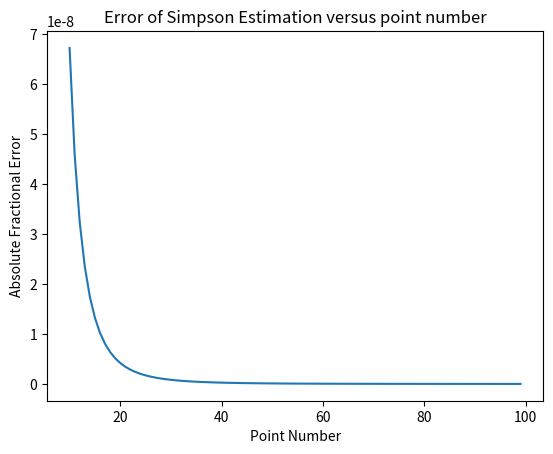

This chart was generated by the following Python code:



import numpy
import math
import matplotlib.pyplot as plt
from scipy.integrate import quad

#test

def main():
    #Formula
    def ZtoDFormula(H0,Omega_m,Omega_lambda,Omega_k,x):
        return (3*10**5)/H0*(Omega_m*(1+x)**3+Omega_k*(1+x)**2+Omega_lambda)**(-0.5)   


    #Class and Methods
    class Cosmology:
        def __init__(self,H0,Omega_m,Omega_lambda):
            self.H0 = H0
            self.Omega_m = Omega_m
            self.Omega_lambda = Omega_lambda
            self.Omega_k = 1-Omega_m-Omega_lambda
            self.Omega_m_h_square = Omega_m*(H0/100)**2
            self.ifFlat = "true" if self.Omega_k==0 else "false"
            self.modelDescribe = f"Cosmology with H0={H0}, Omega_m={Omega_m}, Omega_lambda={Omega_lambda}, Omega_k={self.Omega_k}"

        def finalFormula(self,x):
            return ZtoDFormula(self.H0,self.Omega_m,self.Omega_lambda,self.Omega_k,x)
    
        def calculateD(self,redshift):
            result,error = quad(self.finalFormula,0,redshift)
            return result
        


        #-----Unit3 New Content-----
        # 4.1---New Methods
        def rectangle(self,redshift,n):
            dx = redshift/(n-1)
            distance = 0
            for i in range(n-1):
                distance += self.finalFormula(i*dx)*dx
            return distance
        
        def trapezoid(self,redshift,n):
            dx = redshift/(n-1)
            distance = (self.finalFormula(0)+self.finalFormula(redshift))/2*dx
            for i in range(n-2):
                distance += self.finalFormula((i+1)*dx)*dx
            return distance
        
        def Simpson(self,redshift,n):
            dx = redshift/(2*n)
            distance = (self.finalFormula(0)+self.finalFormula(redshift))/3*dx
            for i in range(n):
                distance += (4*self.finalFormula((2*i+1)*dx))/3*dx
            for j in range(n-1):
                distance += (2*self.finalFormula((2*(j+1))*dx))/3*dx
            return distance
        

    #Tester Functions
    def plotGraph(H0,Omega_m,Omega_lambda):
        D = []  
        z = []  
        Omega_k = 1-Omega_m-Omega_lambda
        for i in range(100):
           z.append(i/100)
           D.append(ZtoDFormula(H0,Omega_m,Omega_lambda,Omega_k,i/100))
    
        plt.clf()
        plt.plot(z,D)
        plt.title(f'Integrand versus Redshift\n(Omega_m:{Omega_m}, Omega_lambda:{Omega_lambda})')
        plt.xlabel('Redshift')
        plt.ylabel('Intergrand')
        pngName = f'IntegrandPlot({Omega_m},{Omega_lambda}).png'
        plt.savefig(pngName)
        



    #-----Unit3 New Content-----
    # 4.1---Testing and Comment
    newCosmology = Cosmology(72,0.3,0.7)
    """
        Parameter Declaration:
        redshift: Usually from 0-1.
        n: The number of points, no unit.

        Methods:
        .rectangle: Retures the distance(mpc) calculated by rectangle rule.
        .trapezoid: Retures the distance(mpc) calculated by trapezoid rule.
        .Simpson:  Retures the distance(mpc) calculated by Simpson's rule.
    """
    #print(newCosmology.rectangle(1,50))
    #print(newCosmology.trapezoid(1,50))
    #print(newCosmology.Simpson(1,50))

    # 4.2---High Precise Estimate
    HPDistance = newCosmology.Simpson(1,10000)
    with open("documentText",'w',encoding='utf-8') as file:
        file.write(str(HPDistance))

    # 4.2---Absolute Fractional Error Plot
    def errorPlot(step,startNumber,endNumber):
        errorR = []  
        errorT = []
        errorS = []
        n = []  
        for i in range(math.floor(startNumber/step),math.floor(endNumber/step)):
           n.append(i*step)
           errorR.append(abs(newCosmology.rectangle(1,i*step)-HPDistance)/HPDistance)
           errorT.append(abs(newCosmology.trapezoid(1,i*step)-HPDistance)/HPDistance)
           errorS.append(abs(newCosmology.Simpson(1,i*step)-HPDistance)/HPDistance)
    
        plt.clf()
        #plt.plot(n,errorR)
        #plt.plot(n,errorT)
        plt.plot(n,errorS)
        plt.title(f'Error of Simpson Estimation versus point number')
        plt.xlabel('Point Number')
        plt.ylabel('Absolute Fractional Error')
        plt.savefig('errorPlotS.png')
    
    errorPlot(1,10,100)

main()
    
          
  
   
